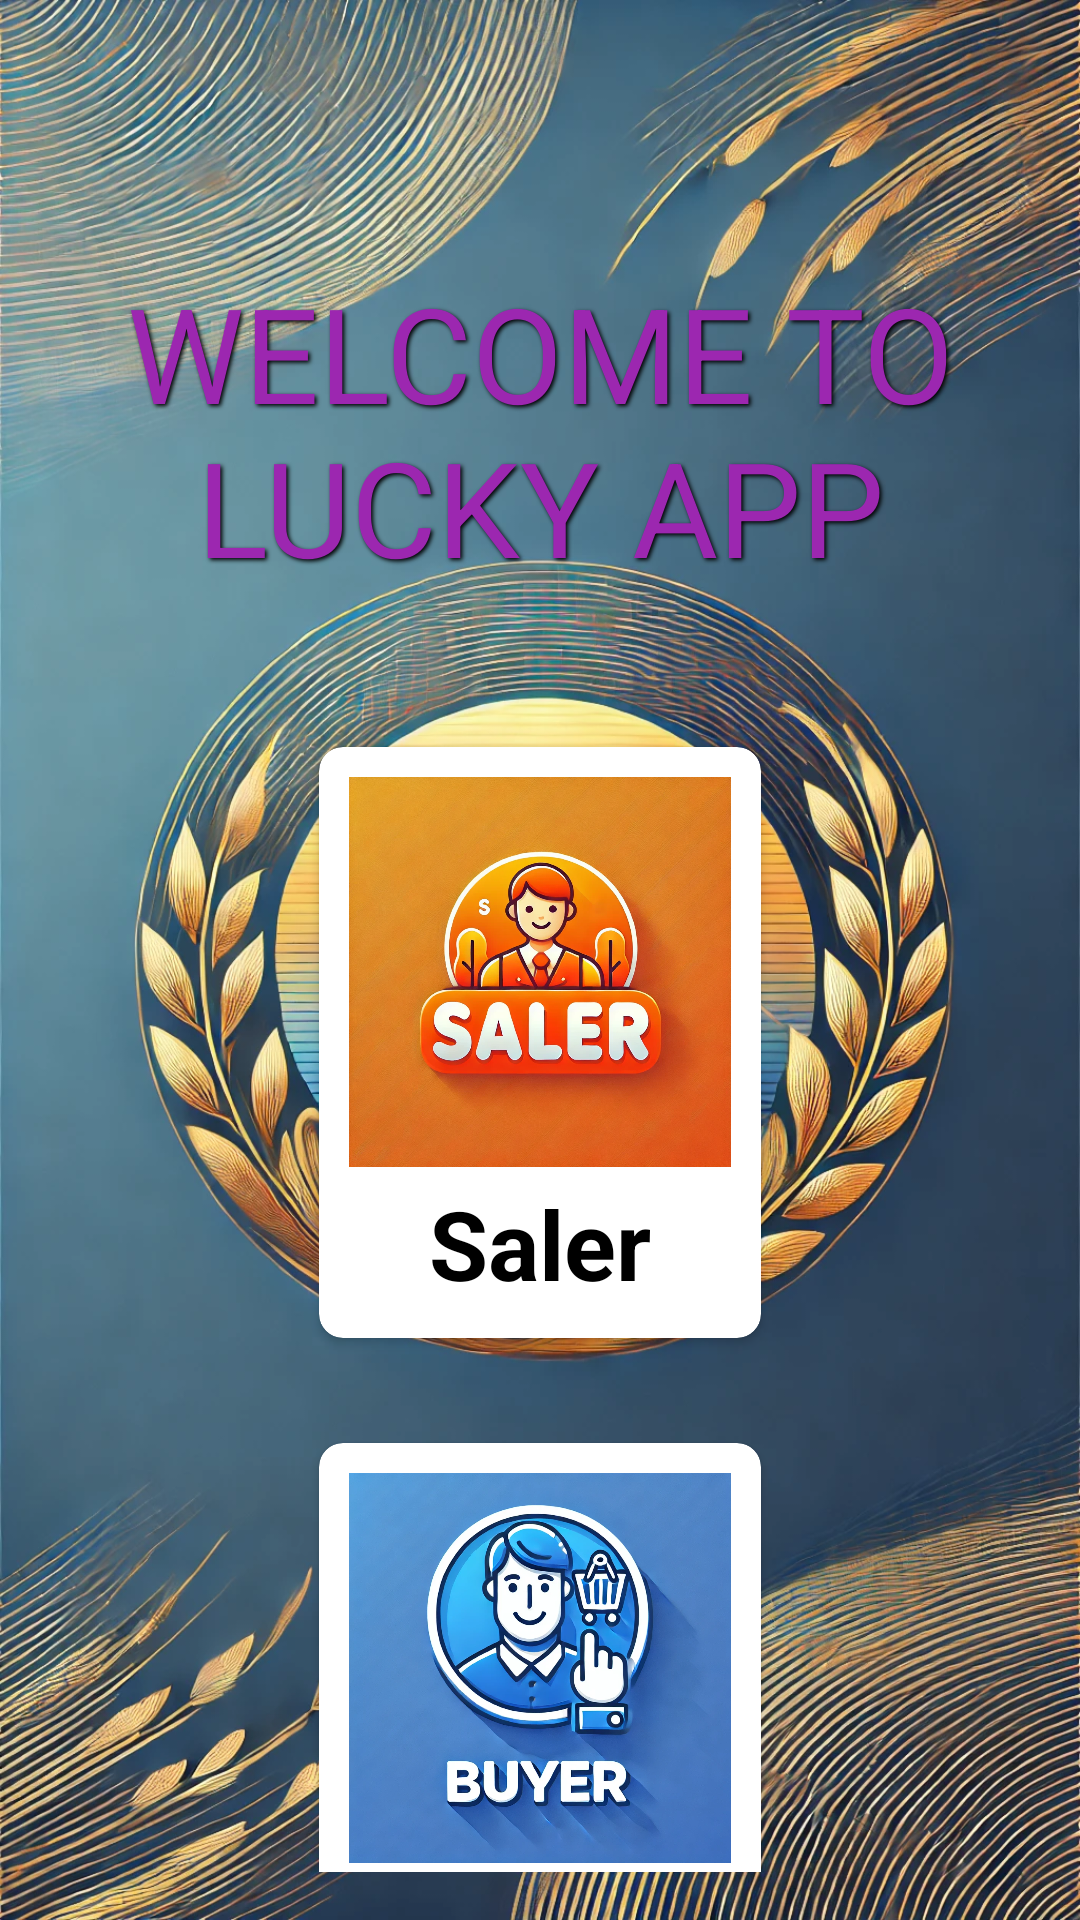

Android layout source for this screen:
<!-- AndroidManifest.xml: application theme Theme.VéSốMayMắn -->
<!-- res/layout/activity_option.xml -->
<?xml version="1.0" encoding="utf-8"?>
<androidx.constraintlayout.widget.ConstraintLayout xmlns:android="http://schemas.android.com/apk/res/android"
    xmlns:app="http://schemas.android.com/apk/res-auto"
    xmlns:tools="http://schemas.android.com/tools"
    android:layout_width="match_parent"
    android:layout_height="match_parent"
    tools:context=".OptionActivity"
    android:padding="16dp"
    android:background="@drawable/background_app">

    <TextView
        android:id="@+id/textView"
        android:layout_width="wrap_content"
        android:layout_height="wrap_content"
        android:layout_marginTop="56dp"
        android:gravity="center_horizontal"
        android:padding="16dp"
        android:shadowColor="#000000"
        android:shadowDx="2"
        android:shadowDy="2"
        android:shadowRadius="3"
        android:text="WELCOME TO LUCKY APP"
        android:textColor="#9C27B0"
        android:textSize="44sp"
        app:layout_constraintEnd_toEndOf="parent"
        app:layout_constraintStart_toStartOf="parent"
        app:layout_constraintTop_toTopOf="parent" />

    <androidx.cardview.widget.CardView
        android:id="@+id/card_delivery"
        android:layout_width="0dp"
        android:layout_height="wrap_content"
        android:layout_marginStart="8dp"
        android:layout_marginTop="35dp"
        android:layout_marginEnd="8dp"
        app:cardCornerRadius="8dp"
        app:layout_constraintEnd_toEndOf="parent"
        app:layout_constraintStart_toStartOf="parent"
        app:layout_constraintTop_toBottomOf="@+id/textView"
        app:layout_constraintWidth_default="percent"
        app:layout_constraintWidth_percent="0.45">

        <LinearLayout
            android:layout_width="match_parent"
            android:layout_height="match_parent"
            android:orientation="vertical"
            android:padding="10dp">

            <ImageView
                android:id="@+id/image_saler"
                android:layout_width="130dp"
                android:layout_height="130dp"
                android:layout_gravity="center_horizontal"
                android:src="@drawable/icon_saler" />

            <TextView
                android:layout_width="wrap_content"
                android:layout_height="wrap_content"
                android:layout_gravity="center_horizontal"
                android:layout_marginTop="4dp"
                android:text="Saler"
                android:textColor="@android:color/black"
                android:textSize="32sp"
                android:textStyle="bold" />
        </LinearLayout>
    </androidx.cardview.widget.CardView>

    <androidx.cardview.widget.CardView
        android:id="@+id/card_pickup"
        android:layout_width="0dp"
        android:layout_height="wrap_content"
        android:layout_marginStart="8dp"
        android:layout_marginTop="35dp"
        android:layout_marginEnd="8dp"
        app:cardCornerRadius="8dp"
        app:layout_constraintEnd_toEndOf="parent"
        app:layout_constraintStart_toStartOf="parent"
        app:layout_constraintTop_toBottomOf="@id/card_delivery"
        app:layout_constraintWidth_default="percent"
        app:layout_constraintWidth_percent="0.45">

        <LinearLayout
            android:layout_width="match_parent"
            android:layout_height="match_parent"
            android:orientation="vertical"
            android:padding="10dp">

            <ImageView
                android:id="@+id/image_buyer"
                android:layout_width="130dp"
                android:layout_height="130dp"
                android:layout_gravity="center_horizontal"
                android:src="@drawable/icon_buyer" />

            <TextView
                android:layout_width="wrap_content"
                android:layout_height="wrap_content"
                android:layout_gravity="center_horizontal"
                android:layout_marginTop="4dp"
                android:text="Buyer"
                android:textColor="@android:color/black"
                android:textSize="32sp"
                android:textStyle="bold" />
        </LinearLayout>
    </androidx.cardview.widget.CardView>

</androidx.constraintlayout.widget.ConstraintLayout>
<!-- resources referenced by this layout -->
<resources>
  <!-- drawable background_app: jpg bitmap (drawable, 488556 bytes) -->
  <!-- drawable icon_buyer: jpg bitmap (drawable, 174312 bytes) -->
  <!-- drawable icon_saler: jpg bitmap (drawable, 232320 bytes) -->
  <style name="Theme.VéSốMayMắn" parent="Base.Theme.VéSốMayMắn" />
  <style name="Base.Theme.VéSốMayMắn" parent="Theme.Material3.DayNight.NoActionBar">
          
          
      </style>
</resources>
